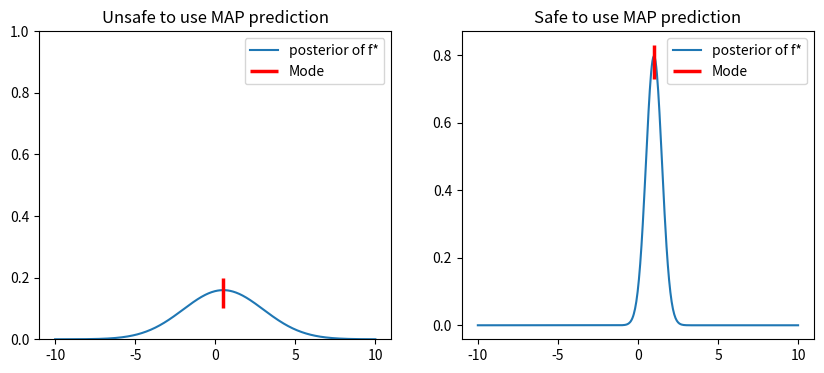

Write Python code to recreate this figure.
import numpy as np
import matplotlib.pyplot as plt
from scipy.stats import norm

# Define Laplacian PDF mu=0, lambda=1 (good approximation)
laplacian_pdf = lambda x: 1/2*np.exp(-np.abs(x))  
approx_gaussian_good = norm(1, 0.5)

# Define two-modal distribution (poor approximation)
norm1 = norm(0.5, 2.5)
norm2 = norm(0.5, 2.5)
def mix_gaussian_pdf(x):
    return 0.5*norm1.pdf(x) + 0.5*norm2.pdf(x)

approx_gaussian_poor = norm(0.2, 0.16+0.36)

x = np.linspace(-10, 10, 500)
fig, axes = plt.subplots(1,2, figsize=(10,4))
axes[0].plot(x, mix_gaussian_pdf(x), label='posterior of f*')
axes[0].set_title("Unsafe to use MAP prediction")
axes[0].set_ylim(0, 1)
axes[0].vlines(x=0.5, ymin=0.1, ymax=0.2, colors='red', label="Mode", linewidth=2.5)
axes[0].legend()

axes[1].plot(x, approx_gaussian_good.pdf(x), label='posterior of f*')
axes[1].set_title("Safe to use MAP prediction")
axes[0].set_ylim(0, 1)
axes[1].vlines(x=1, ymin=0.73, ymax=0.83, colors='red', label="Mode", linewidth=2.5)
axes[1].legend()
